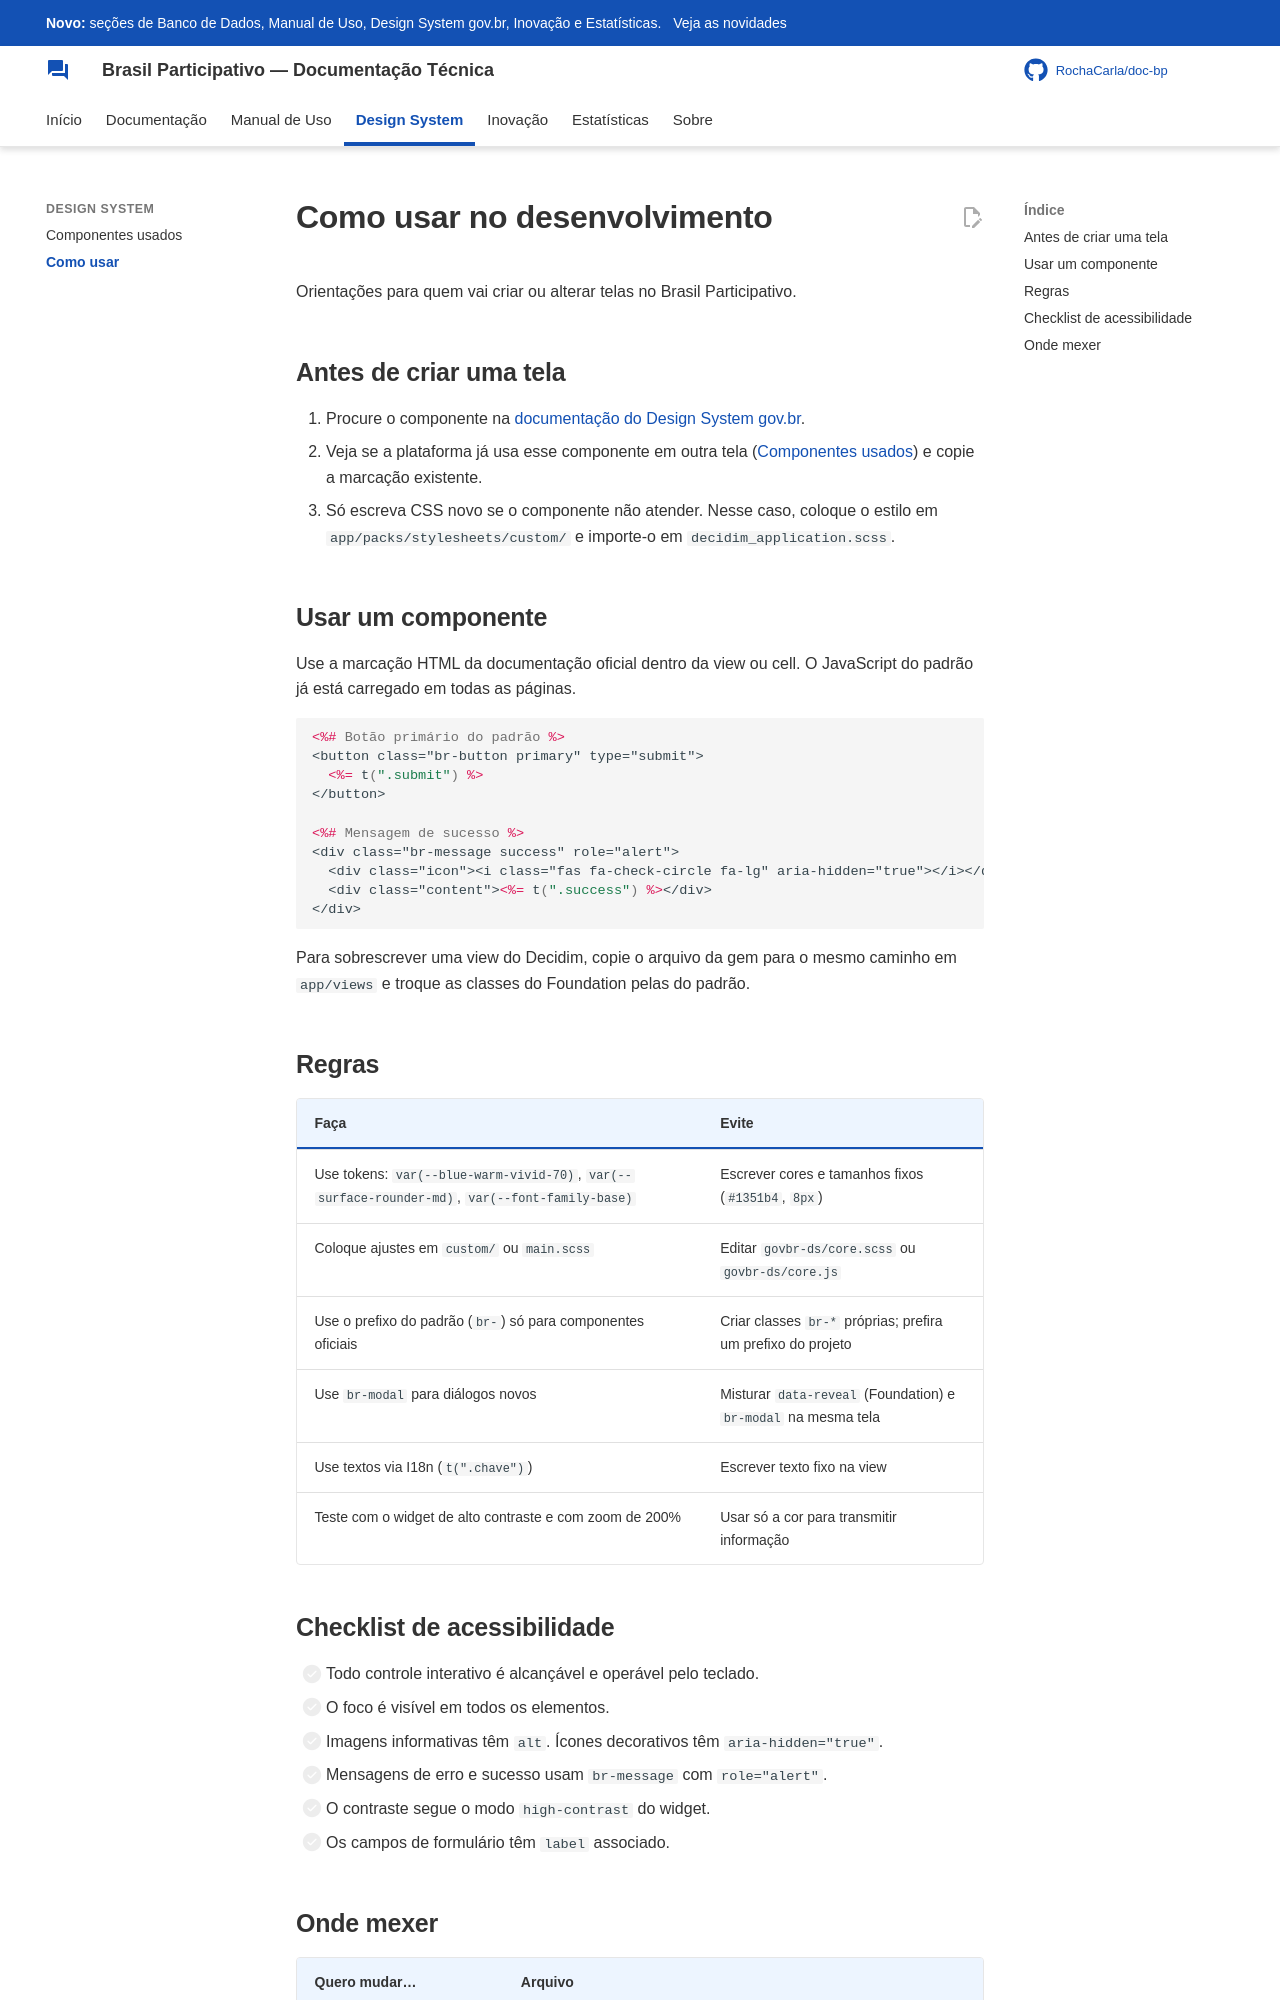

repository: RochaCarla/doc-bp · page: design-system/guia/index.html · generator: mkdocs

# Como usar no desenvolvimento

Orientações para quem vai criar ou alterar telas no Brasil Participativo.

## Antes de criar uma tela

1. Procure o componente na [documentação do Design System gov.br](https://www.gov.br/ds/components).
2. Veja se a plataforma já usa esse componente em outra tela ([Componentes usados](componentes.md)) e copie a marcação existente.
3. Só escreva CSS novo se o componente não atender. Nesse caso, coloque o estilo em `app/packs/stylesheets/custom/` e importe-o em `decidim_application.scss`.

## Usar um componente

Use a marcação HTML da documentação oficial dentro da view ou cell. O JavaScript do padrão já está carregado em todas as páginas.

```erb
<%# Botão primário do padrão %>
<button class="br-button primary" type="submit">
  <%= t(".submit") %>
</button>

<%# Mensagem de sucesso %>
<div class="br-message success" role="alert">
  <div class="icon"><i class="fas fa-check-circle fa-lg" aria-hidden="true"></i></div>
  <div class="content"><%= t(".success") %></div>
</div>
```

Para sobrescrever uma view do Decidim, copie o arquivo da gem para o mesmo caminho em `app/views` e troque as classes do Foundation pelas do padrão.

## Regras

| Faça | Evite |
|------|-------|
| Use tokens: `var(--blue-warm-vivid-70)`, `var(--surface-rounder-md)`, `var(--font-family-base)` | Escrever cores e tamanhos fixos (`#1351b4`, `8px`) |
| Coloque ajustes em `custom/` ou `main.scss` | Editar `govbr-ds/core.scss` ou `govbr-ds/core.js` |
| Use o prefixo do padrão (`br-`) só para componentes oficiais | Criar classes `br-*` próprias; prefira um prefixo do projeto |
| Use `br-modal` para diálogos novos | Misturar `data-reveal` (Foundation) e `br-modal` na mesma tela |
| Use textos via I18n (`t(".chave")`) | Escrever texto fixo na view |
| Teste com o widget de alto contraste e com zoom de 200% | Usar só a cor para transmitir informação |
